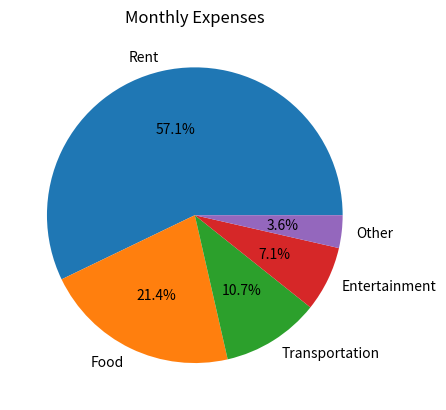

The matplotlib source for this figure:
import matplotlib.pyplot as plt

expenses = {
    'Rent': 800,
    'Food': 300,
    'Transportation': 150,
    'Entertainment': 100,
    'Other': 50
}

total_expenses = sum(expenses.values())

# Create a list of the expenses and their percentages
expenses_list = [[key, value/total_expenses*100] for key, value in expenses.items()]

# Create the pie chart
plt.pie([i[1] for i in expenses_list], labels=[i[0] for i in expenses_list], autopct='%1.1f%%')
plt.title("Monthly Expenses")
plt.show()
